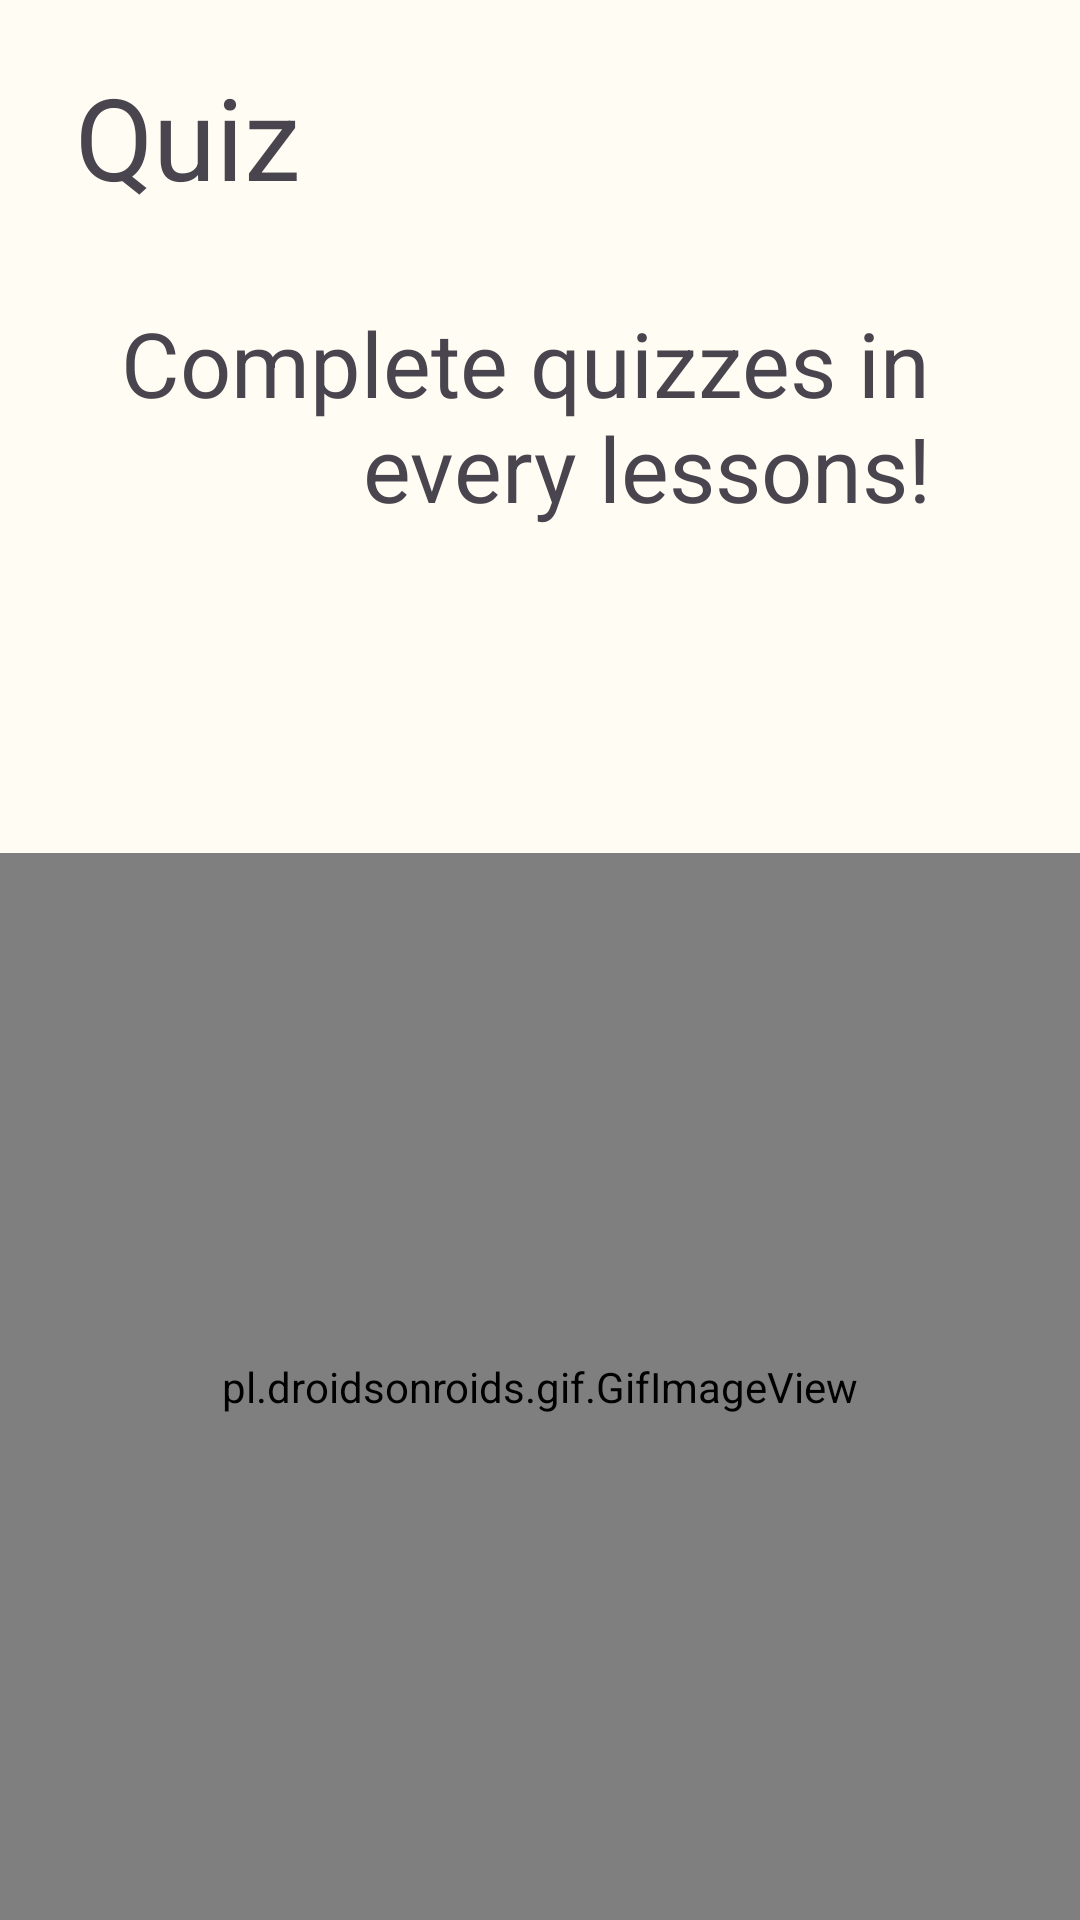

Reconstruct the res/layout file that produces this screen, plus the resources it refers to.
<!-- AndroidManifest.xml: application theme Theme.EduApp -->
<!-- res/layout/introduce_quiz.xml -->
<?xml version="1.0" encoding="utf-8"?>
<LinearLayout xmlns:android="http://schemas.android.com/apk/res/android"
    android:layout_width="match_parent"
    android:layout_height="match_parent"
    android:orientation="vertical"
    android:id="@+id/introQuiz"
    android:background="@color/light_gray">

    <TextView
        android:layout_width="match_parent"
        android:layout_height="wrap_content"
        android:text="Quiz"
        style="@style/Introduce_Heading"
        android:layout_marginTop="20dp"
        android:paddingLeft="25dp"/>

    <TextView
        android:layout_width="match_parent"
        android:layout_height="match_parent"
        android:text="Complete quizzes in every lessons!"
        style="@style/Introduce_Font"
        android:layout_weight="6"
        android:gravity="end"
        android:paddingEnd="20dp"
        android:autoSizeTextType="uniform"/>

    <pl.droidsonroids.gif.GifImageView
        android:layout_width="match_parent"
        android:layout_height="match_parent"
        android:layout_weight="4"
        android:adjustViewBounds="true"
        android:src="@drawable/quiz"/>

</LinearLayout>
<!-- resources referenced by this layout -->
<resources>
  <color name="light_gray">#FFFCF3</color>
  <style name="Introduce_Font">
          <item name="android:textSize">25sp</item>
          <item name="android:layout_margin">30dp</item>
          <item name="autoSizeTextType">uniform</item>
          <item name="autoSizeMaxTextSize">30sp</item>
      </style>
  <style name="Introduce_Heading">
          <item name="android:textSize">38sp</item>
          <item name="fontFamily">@font/poppins_bold</item>
      </style>
  <style name="Theme.EduApp" parent="Theme.Material3.Light.NoActionBar">
          
          <item name="colorPrimary">@color/purple_500</item>
          <item name="colorPrimaryVariant">@color/purple_700</item>
          <item name="colorOnPrimary">@color/white</item>
          
          <item name="colorSecondary">@color/teal_200</item>
          <item name="colorSecondaryVariant">@color/teal_700</item>
          <item name="colorOnSecondary">@color/black</item>
          
          <item name="android:statusBarColor" tools:targetApi="l">?attr/colorPrimaryVariant</item>
          
          <item name="fontFamily">@font/poppins</item>
      </style>
  <color name="purple_500">#FF6200EE</color>
  <color name="purple_700">#FF3700B3</color>
  <color name="white">#FFFFFFFF</color>
  <color name="teal_200">#FF03DAC5</color>
  <color name="teal_700">#FF018786</color>
  <color name="black">#FF000000</color>
</resources>
